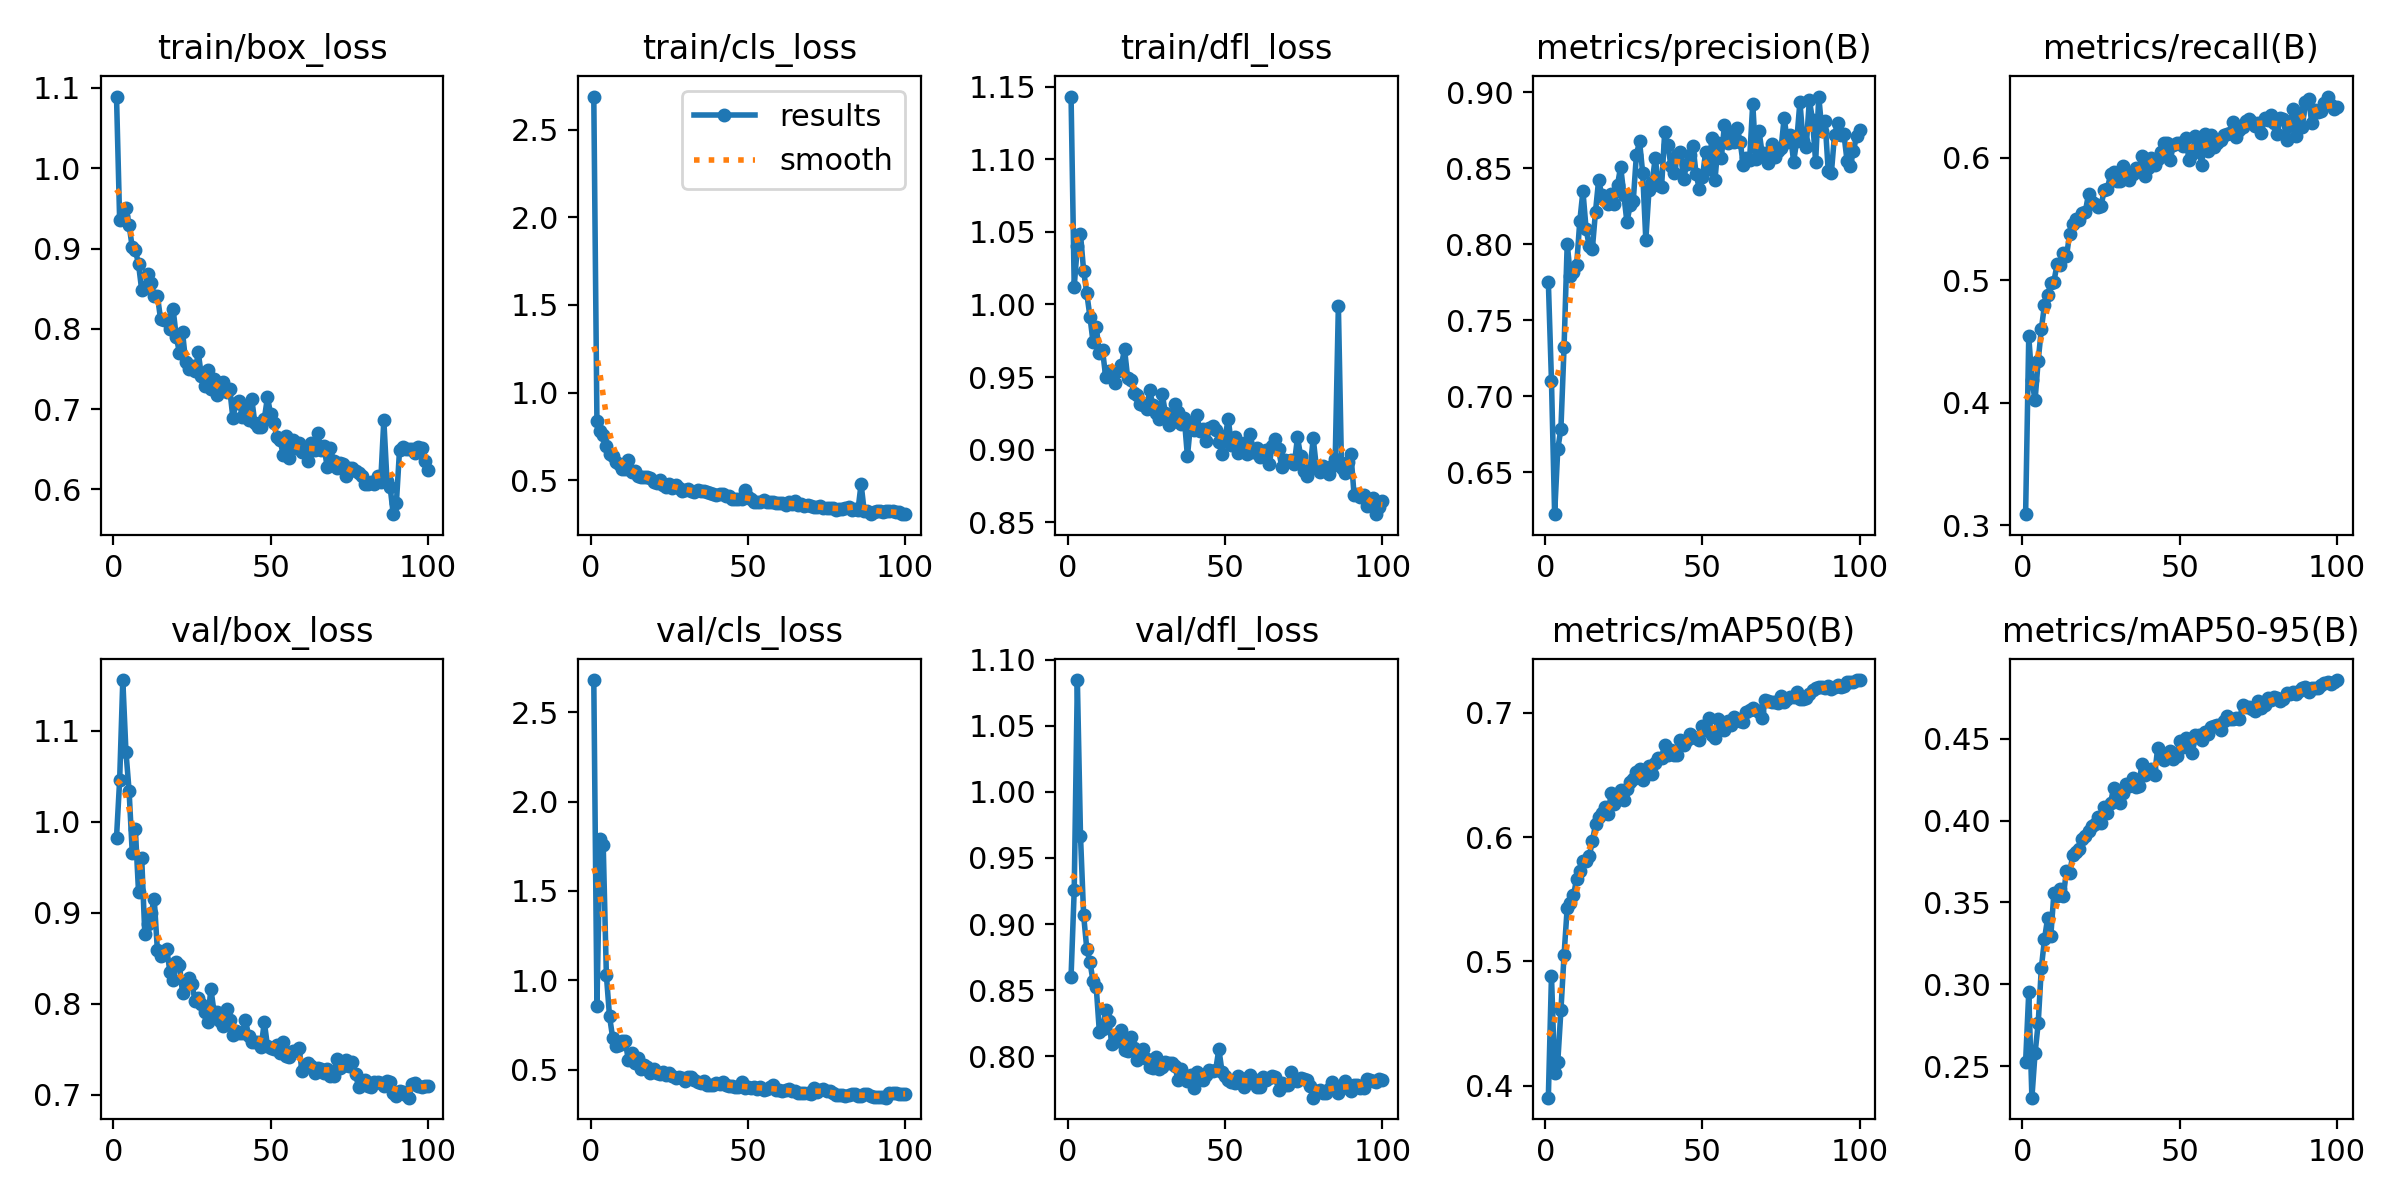

Source data for this figure (header and first rows):
epoch, train/box_loss, train/cls_loss, train/dfl_loss, metrics/precision(B), metrics/recall(B), metrics/mAP50(B), metrics/mAP50-95(B), val/box_loss, val/cls_loss, val/dfl_loss, lr/pg0, lr/pg1, lr/pg2
1, 1.089, 2.689, 1.143, 0.7754, 0.3092, 0.3903, 0.2526, 0.9828, 2.68, 0.8603, 0.0002314, 0.0002314, 0.0002314
2, 0.9351, 0.8382, 1.012, 0.7098, 0.4543, 0.4886, 0.295, 1.046, 0.8562, 0.9255, 0.0004647, 0.0004647, 0.0004647
3, 0.9408, 0.779, 1.04, 0.6224, 0.4186, 0.41, 0.2307, 1.156, 1.793, 1.085, 0.0006934, 0.0006934, 0.0006934
4, 0.9501, 0.7589, 1.048, 0.6652, 0.4021, 0.419, 0.2578, 1.077, 1.756, 0.9667, 0.0006928, 0.0006928, 0.0006928
5, 0.9293, 0.6968, 1.023, 0.6785, 0.4345, 0.4606, 0.2761, 1.034, 1.03, 0.9066, 0.0006857, 0.0006857, 0.0006857
6, 0.9016, 0.6493, 1.008, 0.7323, 0.4601, 0.5051, 0.3099, 0.9662, 0.799, 0.8812, 0.0006787, 0.0006787, 0.0006787
7, 0.8981, 0.6392, 0.9917, 0.8004, 0.4799, 0.5433, 0.3275, 0.9917, 0.679, 0.8714, 0.0006716, 0.0006716, 0.0006716
8, 0.8806, 0.6032, 0.9739, 0.7791, 0.4879, 0.5471, 0.3405, 0.9233, 0.6324, 0.8566, 0.0006645, 0.0006645, 0.0006645
9, 0.8486, 0.5927, 0.9846, 0.7818, 0.4978, 0.5531, 0.3292, 0.9609, 0.6399, 0.8524, 0.0006574, 0.0006574, 0.0006574
10, 0.8507, 0.5662, 0.9669, 0.7862, 0.4991, 0.5666, 0.3558, 0.877, 0.6622, 0.8183, 0.0006504, 0.0006504, 0.0006504
11, 0.8687, 0.5658, 0.9687, 0.815, 0.5132, 0.5727, 0.3537, 0.8874, 0.6574, 0.8205, 0.0006433, 0.0006433, 0.0006433
12, 0.8573, 0.6179, 0.9504, 0.8349, 0.5127, 0.5808, 0.3581, 0.8996, 0.5536, 0.8349, 0.0006362, 0.0006362, 0.0006362
13, 0.8406, 0.5444, 0.9545, 0.8101, 0.5222, 0.5812, 0.354, 0.915, 0.5923, 0.8263, 0.0006292, 0.0006292, 0.0006292
14, 0.8414, 0.5553, 0.9536, 0.7986, 0.5197, 0.5846, 0.3695, 0.859, 0.535, 0.8093, 0.0006221, 0.0006221, 0.0006221
15, 0.8125, 0.5232, 0.9458, 0.797, 0.5382, 0.5967, 0.3681, 0.8531, 0.5665, 0.8142, 0.000615, 0.000615, 0.000615
16, 0.8112, 0.5164, 0.9541, 0.8214, 0.5463, 0.6103, 0.3789, 0.8579, 0.5034, 0.8117, 0.000608, 0.000608, 0.000608
17, 0.8109, 0.5199, 0.958, 0.8424, 0.5503, 0.6163, 0.3805, 0.8601, 0.5274, 0.8198, 0.0006009, 0.0006009, 0.0006009
18, 0.7998, 0.5169, 0.9692, 0.832, 0.5497, 0.6192, 0.3824, 0.8347, 0.5172, 0.805, 0.0005938, 0.0005938, 0.0005938
19, 0.8243, 0.5105, 0.9494, 0.8292, 0.5546, 0.6244, 0.3885, 0.8264, 0.4793, 0.8035, 0.0005868, 0.0005868, 0.0005868
20, 0.7905, 0.492, 0.9479, 0.8264, 0.5563, 0.6186, 0.3905, 0.8461, 0.5028, 0.8146, 0.0005797, 0.0005797, 0.0005797
21, 0.7704, 0.4854, 0.9392, 0.8329, 0.5705, 0.6359, 0.3935, 0.8432, 0.4813, 0.8063, 0.0005726, 0.0005726, 0.0005726
22, 0.7956, 0.501, 0.9373, 0.8263, 0.564, 0.6264, 0.3965, 0.812, 0.4757, 0.7969, 0.0005656, 0.0005656, 0.0005656
23, 0.7582, 0.4752, 0.9314, 0.839, 0.5628, 0.6307, 0.3977, 0.8256, 0.484, 0.8001, 0.0005585, 0.0005585, 0.0005585
24, 0.7497, 0.4591, 0.9308, 0.851, 0.5597, 0.6383, 0.4023, 0.8289, 0.4709, 0.8054, 0.0005514, 0.0005514, 0.0005514
25, 0.754, 0.4788, 0.928, 0.8325, 0.5606, 0.6301, 0.3987, 0.8219, 0.4799, 0.7975, 0.0005443, 0.0005443, 0.0005443
26, 0.747, 0.4577, 0.9409, 0.8144, 0.5741, 0.6389, 0.4082, 0.8029, 0.4621, 0.7918, 0.0005373, 0.0005373, 0.0005373
27, 0.7707, 0.4726, 0.9306, 0.8256, 0.5747, 0.6445, 0.4045, 0.8065, 0.4537, 0.791, 0.0005302, 0.0005302, 0.0005302
28, 0.7409, 0.4558, 0.925, 0.8282, 0.5865, 0.6467, 0.4107, 0.7998, 0.4587, 0.7996, 0.0005232, 0.0005232, 0.0005232
29, 0.7291, 0.4395, 0.9211, 0.8587, 0.5881, 0.6526, 0.4202, 0.791, 0.4504, 0.7902, 0.0005161, 0.0005161, 0.0005161
30, 0.7485, 0.4416, 0.9383, 0.8677, 0.5816, 0.6545, 0.4173, 0.7806, 0.4367, 0.7917, 0.000509, 0.000509, 0.000509
31, 0.7249, 0.4504, 0.925, 0.8469, 0.5814, 0.6461, 0.4108, 0.8167, 0.4604, 0.7954, 0.0005019, 0.0005019, 0.0005019
32, 0.7378, 0.4407, 0.9169, 0.8028, 0.593, 0.6523, 0.4171, 0.7916, 0.4573, 0.7946, 0.0004949, 0.0004949, 0.0004949
33, 0.7171, 0.4301, 0.9192, 0.8353, 0.5885, 0.6573, 0.4224, 0.7911, 0.4412, 0.7945, 0.0004878, 0.0004878, 0.0004878
34, 0.7319, 0.4417, 0.9316, 0.8406, 0.5817, 0.6508, 0.4211, 0.7817, 0.4318, 0.7924, 0.0004807, 0.0004807, 0.0004807
35, 0.7341, 0.4381, 0.9263, 0.8567, 0.5867, 0.6596, 0.426, 0.7762, 0.425, 0.7821, 0.0004737, 0.0004737, 0.0004737
36, 0.7219, 0.4368, 0.9176, 0.8389, 0.5921, 0.6639, 0.4204, 0.7942, 0.4354, 0.7901, 0.0004666, 0.0004666, 0.0004666
37, 0.725, 0.4306, 0.922, 0.8374, 0.591, 0.6641, 0.4215, 0.7828, 0.4162, 0.784, 0.0004595, 0.0004595, 0.0004595
38, 0.6894, 0.4269, 0.8954, 0.8736, 0.6012, 0.6746, 0.4349, 0.7661, 0.4123, 0.7814, 0.0004525, 0.0004525, 0.0004525
39, 0.7076, 0.4211, 0.9177, 0.8655, 0.5851, 0.6663, 0.4278, 0.7707, 0.4144, 0.7859, 0.0004454, 0.0004454, 0.0004454
40, 0.7101, 0.4144, 0.9134, 0.8513, 0.5914, 0.6705, 0.429, 0.7682, 0.4254, 0.7761, 0.0004383, 0.0004383, 0.0004383
41, 0.69, 0.4196, 0.924, 0.8469, 0.5997, 0.6661, 0.4317, 0.7676, 0.4202, 0.7878, 0.0004313, 0.0004313, 0.0004313
42, 0.7024, 0.4216, 0.9127, 0.8586, 0.5942, 0.6661, 0.4276, 0.7821, 0.4317, 0.7853, 0.0004242, 0.0004242, 0.0004242
43, 0.686, 0.409, 0.914, 0.8609, 0.5995, 0.6786, 0.4443, 0.7652, 0.4117, 0.7818, 0.0004171, 0.0004171, 0.0004171
44, 0.7129, 0.4103, 0.9057, 0.8427, 0.6047, 0.6741, 0.4385, 0.758, 0.4078, 0.7856, 0.0004101, 0.0004101, 0.0004101
45, 0.6823, 0.3957, 0.9148, 0.8525, 0.6124, 0.6786, 0.4372, 0.7586, 0.4059, 0.7898, 0.000403, 0.000403, 0.000403
46, 0.6772, 0.3933, 0.9164, 0.8588, 0.6121, 0.683, 0.4395, 0.7583, 0.4019, 0.7884, 0.0003959, 0.0003959, 0.0003959
47, 0.6778, 0.3947, 0.9135, 0.8645, 0.5984, 0.6805, 0.4426, 0.7531, 0.4042, 0.7898, 0.0003888, 0.0003888, 0.0003888
48, 0.6877, 0.3954, 0.9052, 0.8459, 0.6109, 0.68, 0.4379, 0.7802, 0.4287, 0.8053, 0.0003818, 0.0003818, 0.0003818
49, 0.7148, 0.443, 0.897, 0.8365, 0.6121, 0.6779, 0.4398, 0.7536, 0.399, 0.7883, 0.0003747, 0.0003747, 0.0003747
50, 0.6941, 0.4046, 0.9095, 0.844, 0.6122, 0.6897, 0.4484, 0.7519, 0.4023, 0.7852, 0.0003676, 0.0003676, 0.0003676
51, 0.6822, 0.3921, 0.9209, 0.8603, 0.6098, 0.6863, 0.4451, 0.7502, 0.3987, 0.7817, 0.0003606, 0.0003606, 0.0003606
52, 0.6656, 0.3776, 0.903, 0.8497, 0.6161, 0.6962, 0.4506, 0.7552, 0.4003, 0.7806, 0.0003535, 0.0003535, 0.0003535
53, 0.6613, 0.3783, 0.9087, 0.8696, 0.5986, 0.6822, 0.4472, 0.7458, 0.3925, 0.7796, 0.0003464, 0.0003464, 0.0003464
54, 0.6435, 0.3747, 0.8979, 0.8424, 0.6036, 0.6802, 0.441, 0.7585, 0.4029, 0.7853, 0.0003394, 0.0003394, 0.0003394
55, 0.667, 0.3847, 0.9034, 0.8663, 0.6181, 0.6949, 0.452, 0.7425, 0.3879, 0.7798, 0.0003323, 0.0003323, 0.0003323
56, 0.6396, 0.3745, 0.9044, 0.8565, 0.6106, 0.6909, 0.4522, 0.742, 0.3899, 0.7765, 0.0003252, 0.0003252, 0.0003252
57, 0.6615, 0.3771, 0.8969, 0.8784, 0.5939, 0.686, 0.4494, 0.7482, 0.4022, 0.7833, 0.0003182, 0.0003182, 0.0003182
58, 0.6512, 0.3757, 0.9107, 0.8668, 0.6197, 0.6934, 0.4541, 0.7485, 0.4112, 0.7854, 0.0003111, 0.0003111, 0.0003111
59, 0.6583, 0.3701, 0.8984, 0.874, 0.6054, 0.6902, 0.4531, 0.752, 0.3874, 0.7827, 0.000304, 0.000304, 0.000304
60, 0.6466, 0.3729, 0.9014, 0.8675, 0.6188, 0.6964, 0.4574, 0.7264, 0.3836, 0.7768, 0.0002969, 0.0002969, 0.0002969
... 40 more rows
